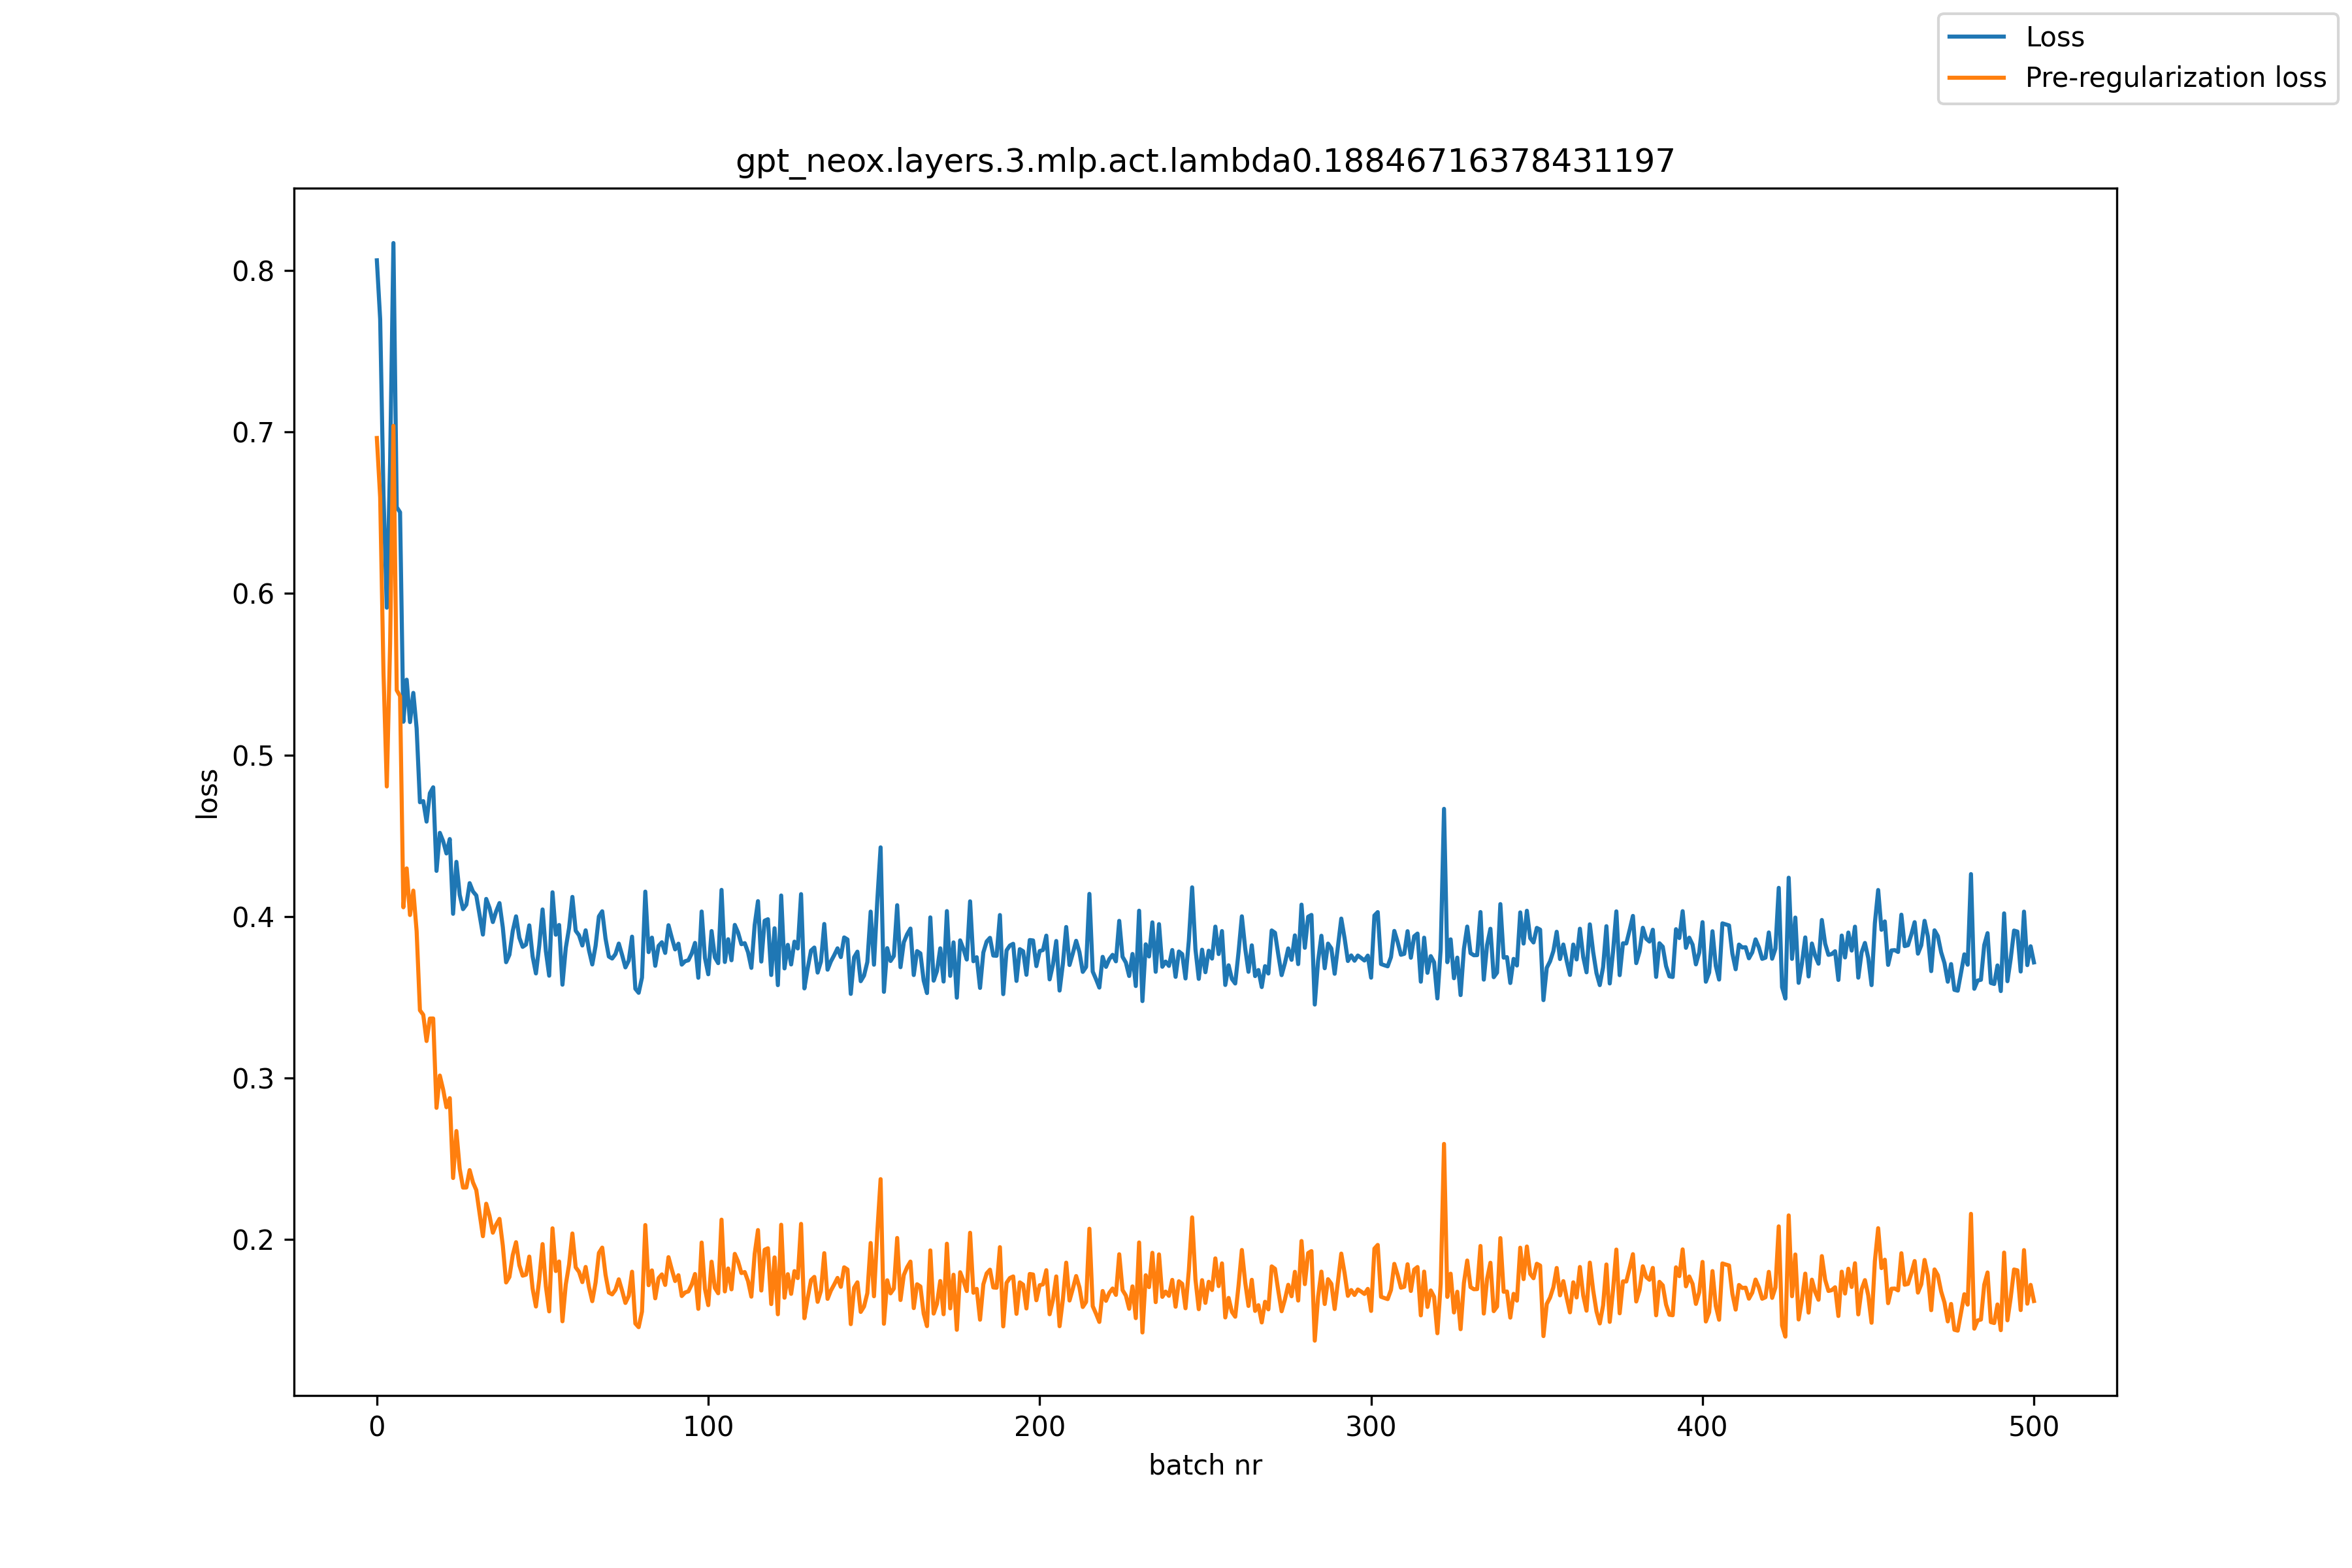

The data file committed next to this chart (first rows):
, loss, pre_reg_loss
0, 0.8063, 0.6963
1, 0.7699, 0.6596
2, 0.6613, 0.5512
3, 0.5912, 0.4805
4, 0.6812, 0.5688
5, 0.817, 0.7038
6, 0.6535, 0.5401
7, 0.6503, 0.5364
8, 0.5206, 0.4057
9, 0.5466, 0.4297
10, 0.5204, 0.4009
11, 0.5384, 0.416
12, 0.5165, 0.391
13, 0.4707, 0.3419
14, 0.4714, 0.3391
15, 0.4587, 0.3229
16, 0.4763, 0.3368
17, 0.48, 0.3368
18, 0.4282, 0.2815
19, 0.4518, 0.3015
20, 0.4466, 0.2928
21, 0.439, 0.2818
22, 0.4479, 0.2875
23, 0.4016, 0.238
24, 0.4338, 0.2671
25, 0.4134, 0.2437
26, 0.4045, 0.2321
27, 0.4073, 0.2322
28, 0.4206, 0.2429
29, 0.4155, 0.2353
30, 0.413, 0.2306
31, 0.4008, 0.2161
32, 0.3888, 0.202
33, 0.4109, 0.2221
34, 0.4052, 0.2146
35, 0.3965, 0.2042
36, 0.4032, 0.2092
37, 0.4083, 0.2127
38, 0.3933, 0.1963
39, 0.3717, 0.1733
40, 0.3763, 0.1767
41, 0.391, 0.1903
42, 0.4001, 0.1983
43, 0.3868, 0.184
44, 0.3812, 0.1775
45, 0.3826, 0.1782
46, 0.3945, 0.1894
47, 0.3752, 0.1695
48, 0.3647, 0.1585
49, 0.3819, 0.1751
50, 0.4043, 0.1971
51, 0.3785, 0.1709
52, 0.3633, 0.1554
53, 0.415, 0.2069
54, 0.3887, 0.1804
55, 0.3947, 0.1863
56, 0.3578, 0.1493
57, 0.3805, 0.172
58, 0.3929, 0.1844
59, 0.4121, 0.2037
... 441 more rows
